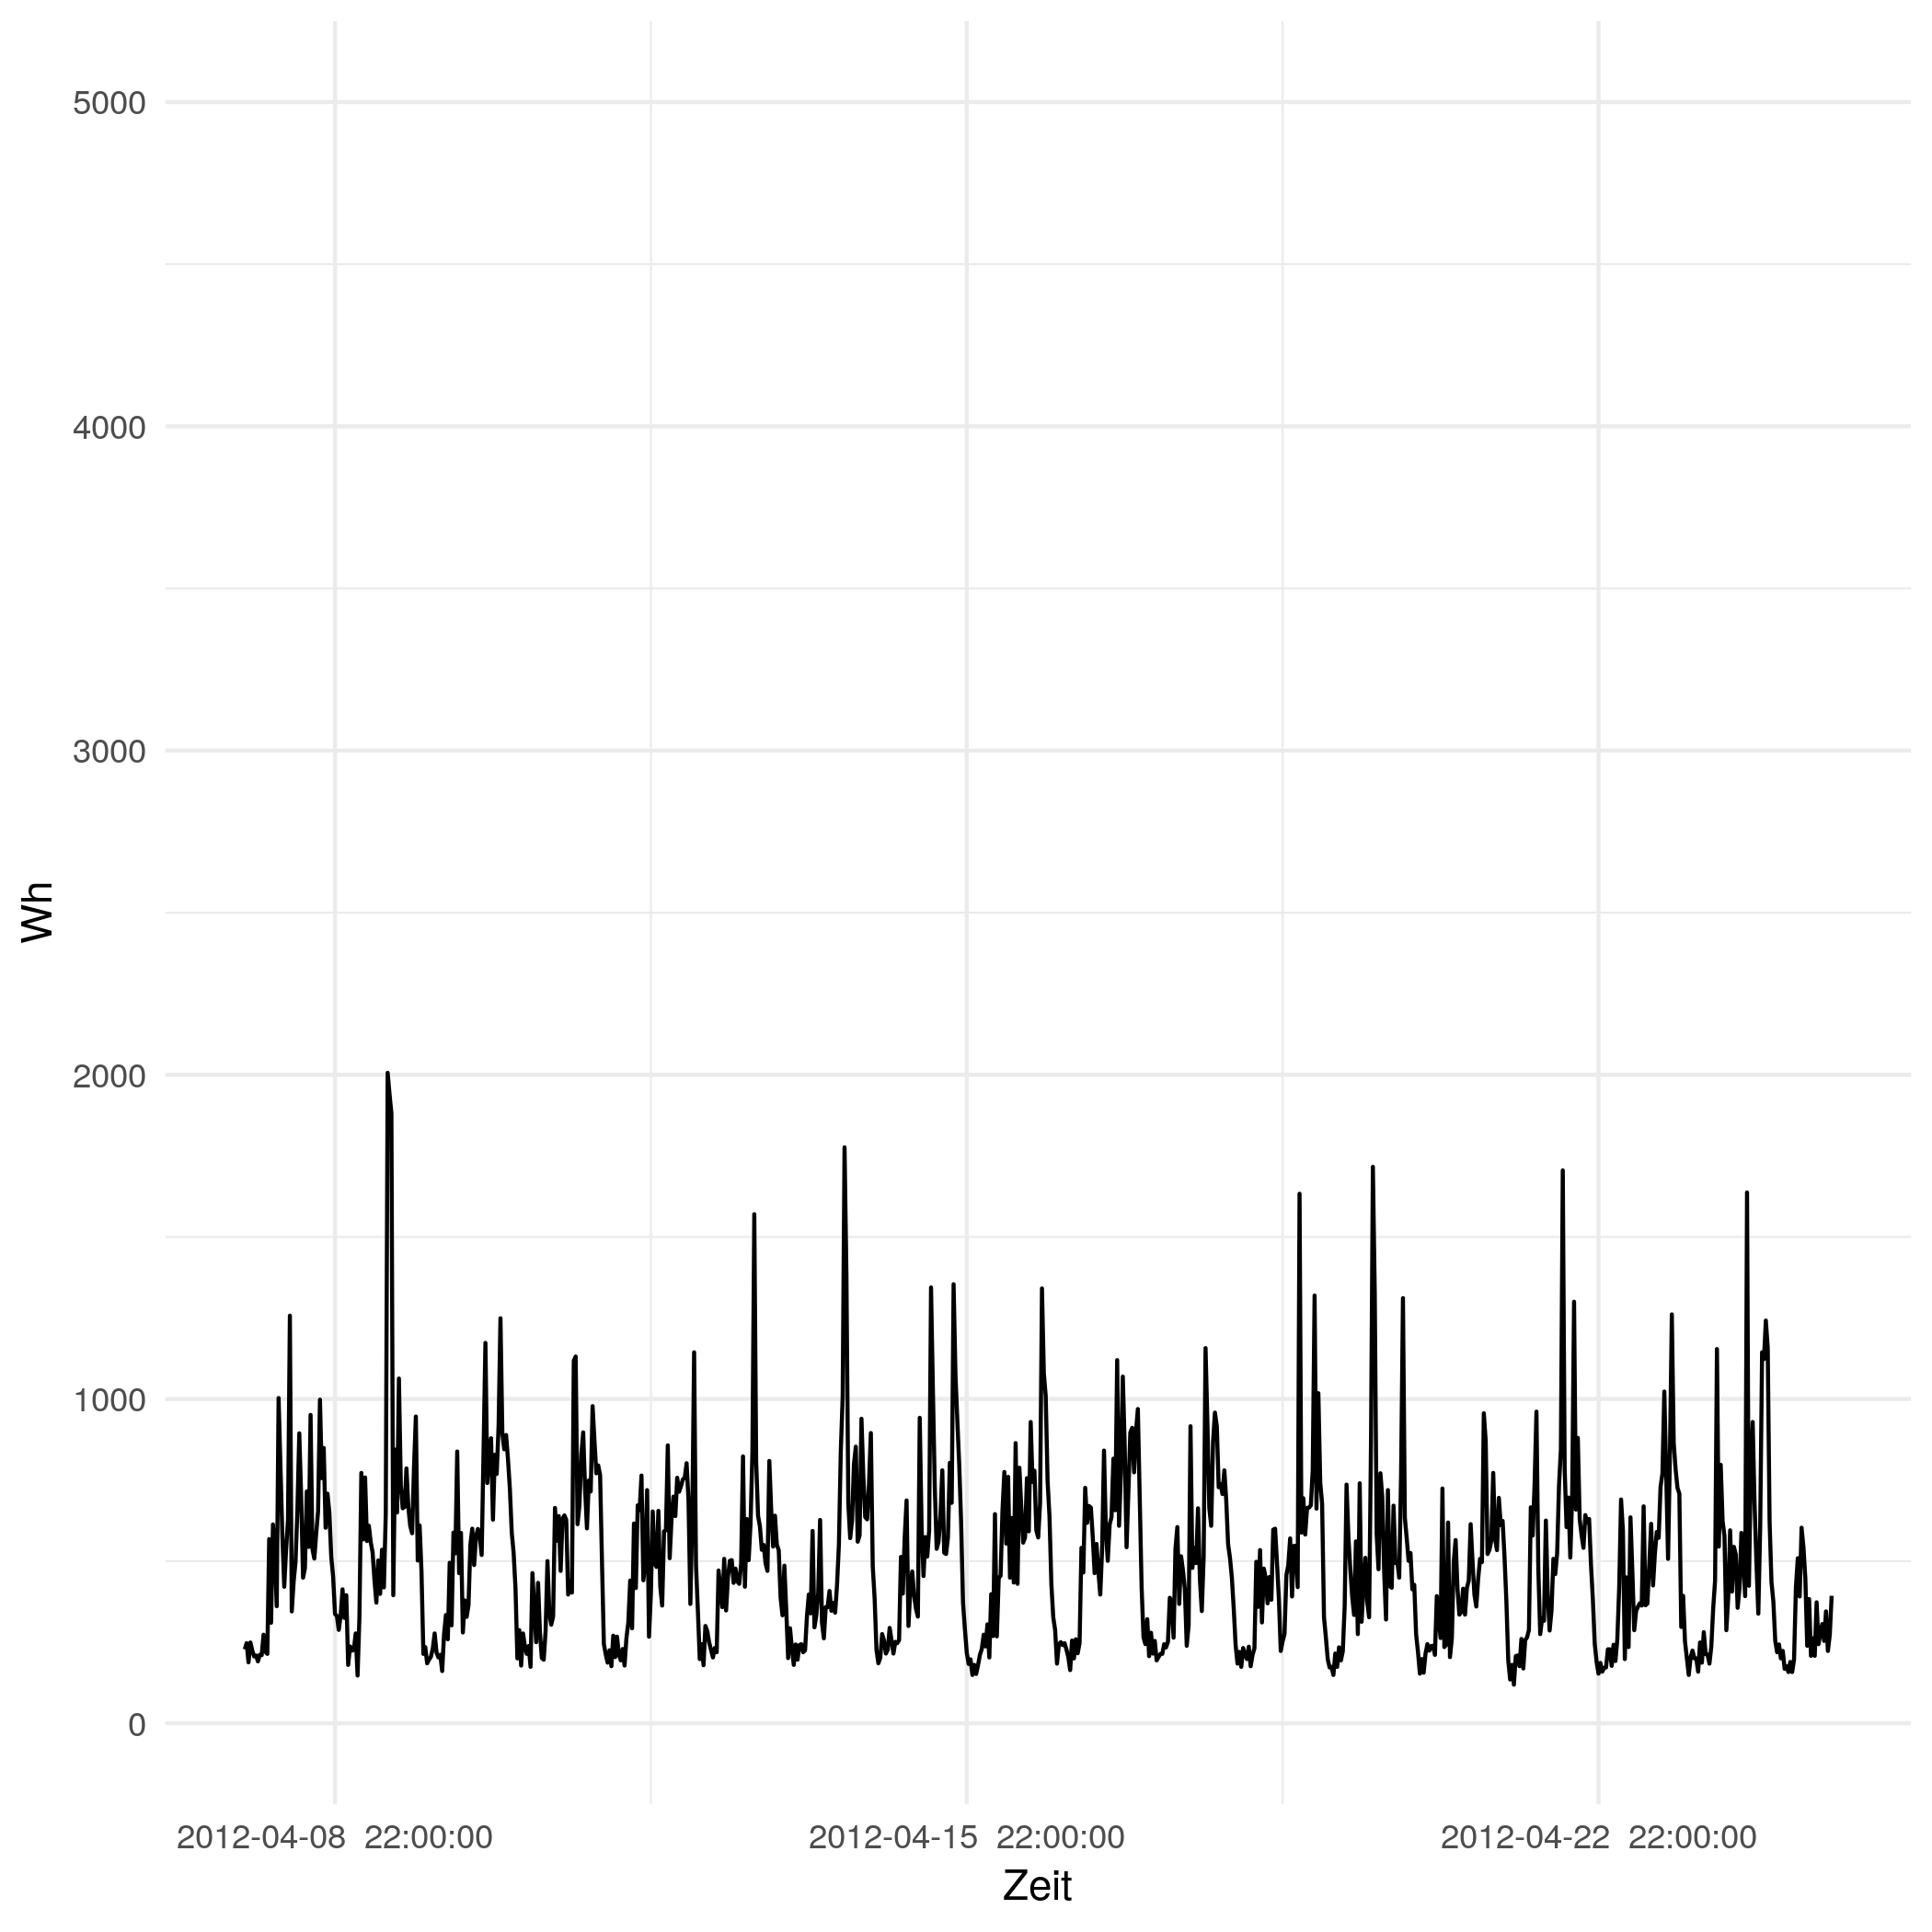

Values plotted in this chart, from the file beside it:
# file...... strom/apartment_building4_p…
# date...... Mon Nov 16 14:33:49 2020
# user...... gregor
# host...... (null)
# group..... class=triplex_meter AND gro…
# trigger... (none)
# interval.. 1800
# limit..... 0
# property.. timestamp, sum(measured_real_power)
2012-04-08 00:00:00 UTC, +228
2012-04-08 00:30:00 UTC, +247
2012-04-08 01:00:00 UTC, +188
2012-04-08 01:30:00 UTC, +249
2012-04-08 02:00:00 UTC, +224
2012-04-08 02:30:00 UTC, +206
2012-04-08 03:00:00 UTC, +209
2012-04-08 03:30:00 UTC, +191
2012-04-08 04:00:00 UTC, +211
2012-04-08 04:30:00 UTC, +210
2012-04-08 05:00:00 UTC, +273
2012-04-08 05:30:00 UTC, +220
2012-04-08 06:00:00 UTC, +214
2012-04-08 06:30:00 UTC, +568
2012-04-08 07:00:00 UTC, +310
2012-04-08 07:30:00 UTC, +613
2012-04-08 08:00:00 UTC, +533
2012-04-08 08:30:00 UTC, +361
2012-04-08 09:00:00 UTC, +1003
2012-04-08 09:30:00 UTC, +790
2012-04-08 10:00:00 UTC, +579
2012-04-08 10:30:00 UTC, +421
2012-04-08 11:00:00 UTC, +537
2012-04-08 11:30:00 UTC, +627
2012-04-08 12:00:00 UTC, +1257
2012-04-08 12:30:00 UTC, +345
2012-04-08 13:00:00 UTC, +437
2012-04-08 13:30:00 UTC, +497
2012-04-08 14:00:00 UTC, +657
2012-04-08 14:30:00 UTC, +894
2012-04-08 15:00:00 UTC, +701
2012-04-08 15:30:00 UTC, +449
2012-04-08 16:00:00 UTC, +478
2012-04-08 16:30:00 UTC, +715
2012-04-08 17:00:00 UTC, +544
2012-04-08 17:30:00 UTC, +951
2012-04-08 18:00:00 UTC, +537
2012-04-08 18:30:00 UTC, +508
2012-04-08 19:00:00 UTC, +585
2012-04-08 19:30:00 UTC, +654
2012-04-08 20:00:00 UTC, +998
2012-04-08 20:30:00 UTC, +756
2012-04-08 21:00:00 UTC, +849
2012-04-08 21:30:00 UTC, +603
2012-04-08 22:00:00 UTC, +708
2012-04-08 22:30:00 UTC, +650
2012-04-08 23:00:00 UTC, +513
2012-04-08 23:30:00 UTC, +452
2012-04-09 00:00:00 UTC, +337
2012-04-09 00:30:00 UTC, +331
2012-04-09 01:00:00 UTC, +288
2012-04-09 01:30:00 UTC, +332
... 793 more rows
